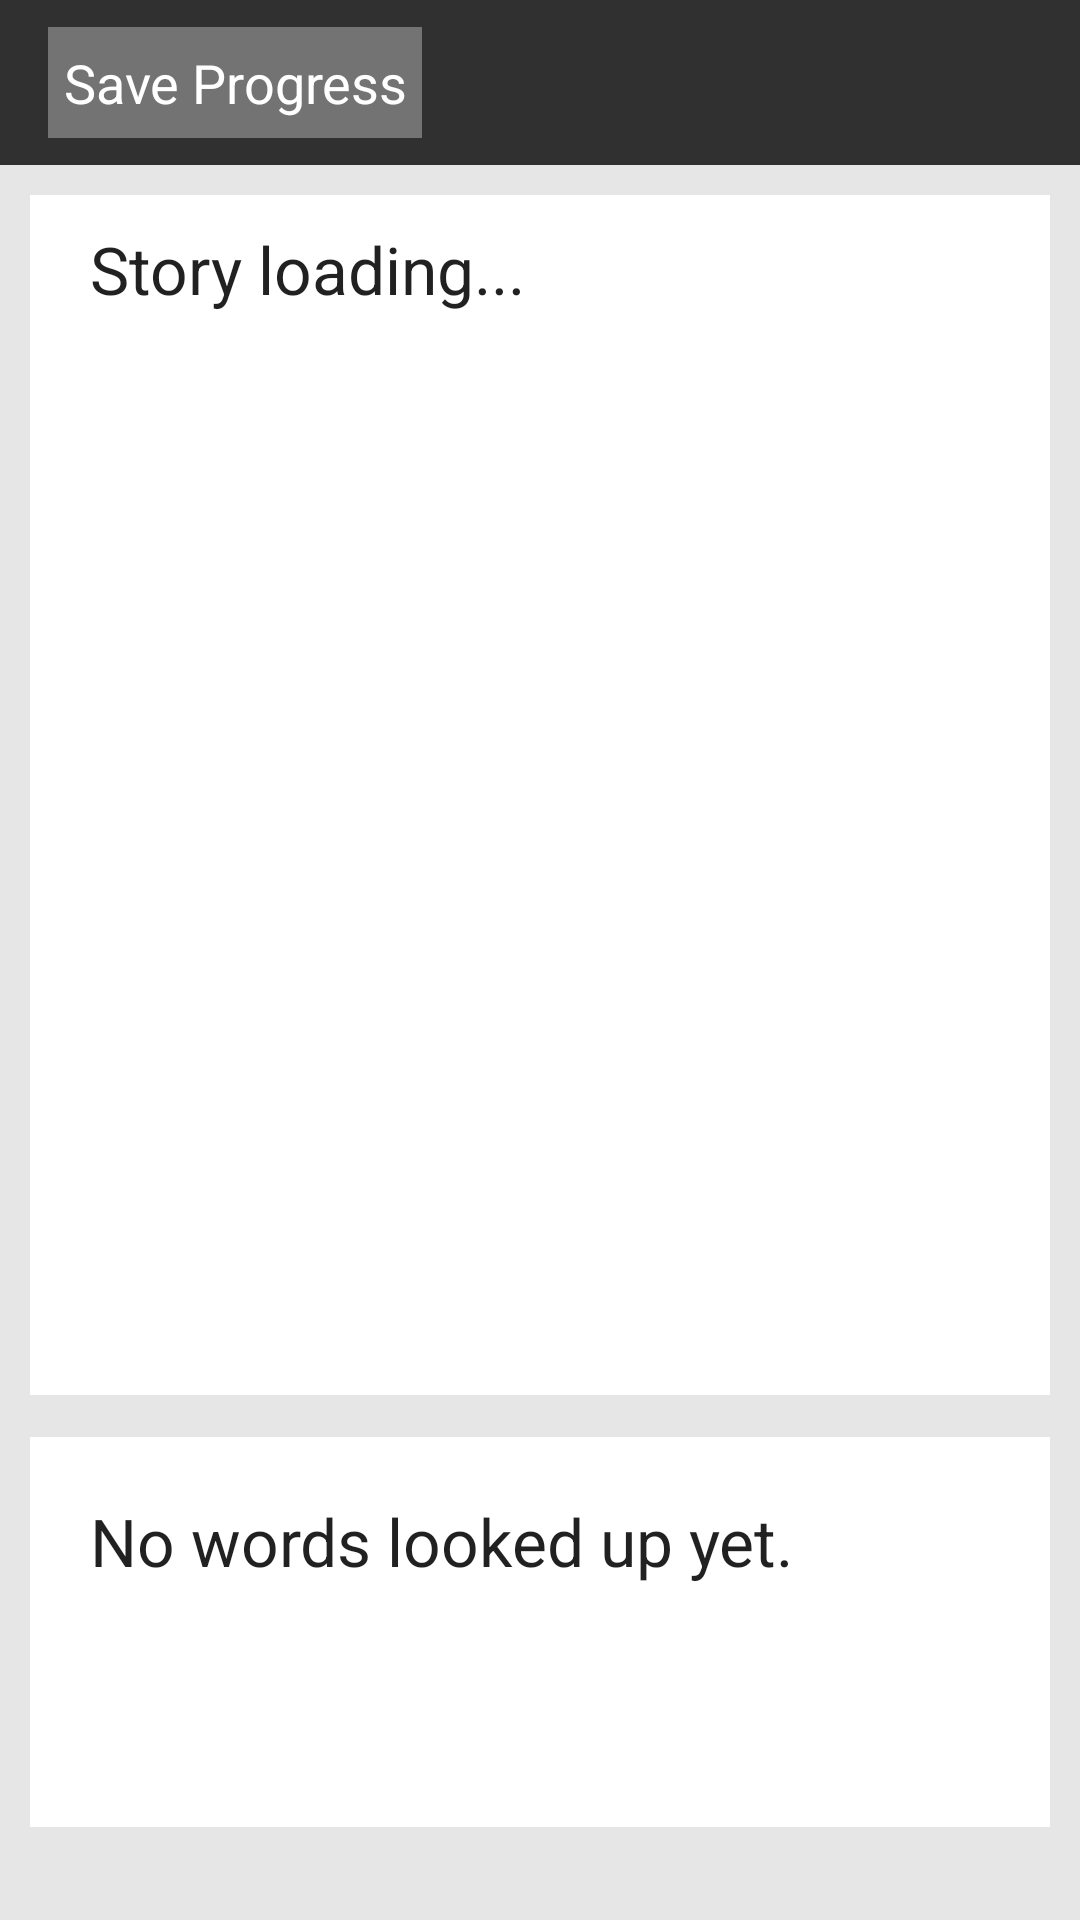

Here is an Android app screen rendered from its layout file. Give the layout XML and the strings, colors and styles it references.
<!-- AndroidManifest.xml: application theme AppTheme -->
<!-- res/layout/activity_read_article_definition_scroll.xml -->
<LinearLayout xmlns:android="http://schemas.android.com/apk/res/android"
    xmlns:tools="http://schemas.android.com/tools"
    android:layout_width="match_parent"
    android:layout_height="match_parent"

    tools:context=".MainActivity"
    android:id="@+id/new_layer"
    android:orientation="vertical"
    android:background="#e6e6e6"
    android:weightSum="1">

    <include android:id="@+id/app_article_bar"
    layout = "@layout/app_article_bar" />

    
    
    <ScrollView
        android:id="@+id/SCROLLER_ID"
        android:layout_width="match_parent"
        android:layout_height="400dp"
        android:scrollbars="vertical"
        android:fillViewport="false"
        android:layout_below="@+id/definition_box"
        android:layout_margin="10dp"
        android:background="#fff"

        android:paddingLeft="20dp"
        android:paddingRight="20dp"
        android:paddingTop="10dp"
        android:paddingBottom="10dp">

        <TextView
        android:layout_width="match_parent"
        android:layout_height="match_parent"
        android:textAppearance="?android:attr/textAppearanceLarge"
        android:text="@string/story"
        android:id="@+id/articleView"
        android:layout_alignParentTop="true"
        android:layout_alignParentLeft="true"
        android:layout_alignParentStart="true"
        android:textIsSelectable="false"
        android:layout_below="@+id/definition_box" />
    </ScrollView>


    
    <ScrollView
        android:layout_width="match_parent"
        android:layout_height="130dp"
        android:layout_above="@id/articleView"
        android:paddingLeft="20dp"
        android:paddingRight="20dp"
        android:paddingTop="20dp"
        android:paddingBottom="10dp"
        android:background="#fff"
        android:layout_marginLeft="10dp"
        android:layout_marginRight="10dp"
        android:layout_marginBottom="0dp"
        android:id="@+id/scrollView"
        android:layout_marginTop="4dp">

        <TextView
            android:layout_width="match_parent"
            android:layout_height="match_parent"
            android:textAppearance="?android:attr/textAppearanceLarge"
            android:text="No words looked up yet."
            android:id="@+id/definition_box"
            android:layout_above="@id/articleView"
            android:background="#fff"
            android:singleLine="false"
            />
    </ScrollView>

</LinearLayout>
<!-- res/layout/app_article_bar.xml (included above) -->
<?xml version="1.0" encoding="utf-8"?>
<android.support.v7.widget.Toolbar
    xmlns:android="http://schemas.android.com/apk/res/android"
    android:layout_width="fill_parent"
    android:layout_height="55dp"
    android:theme="@android:style/Theme.Holo.Light.DarkActionBar"
    android:background="#303030">

<Button
    android:layout_width="wrap_content"
    android:layout_height="37dp"
    android:text="Save Progress"
    android:padding="5dp"
    android:clickable="true"
    android:onClick="saveProgress"
    android:background="#737373"
    android:textColor="#FFFFFF"/>

</android.support.v7.widget.Toolbar>
<!-- resources referenced by this layout -->
<resources>
  <string name="story">Story loading...</string>
  <style name="AppTheme" parent="Theme.AppCompat.Light.DarkActionBar">
  
      </style>
</resources>
